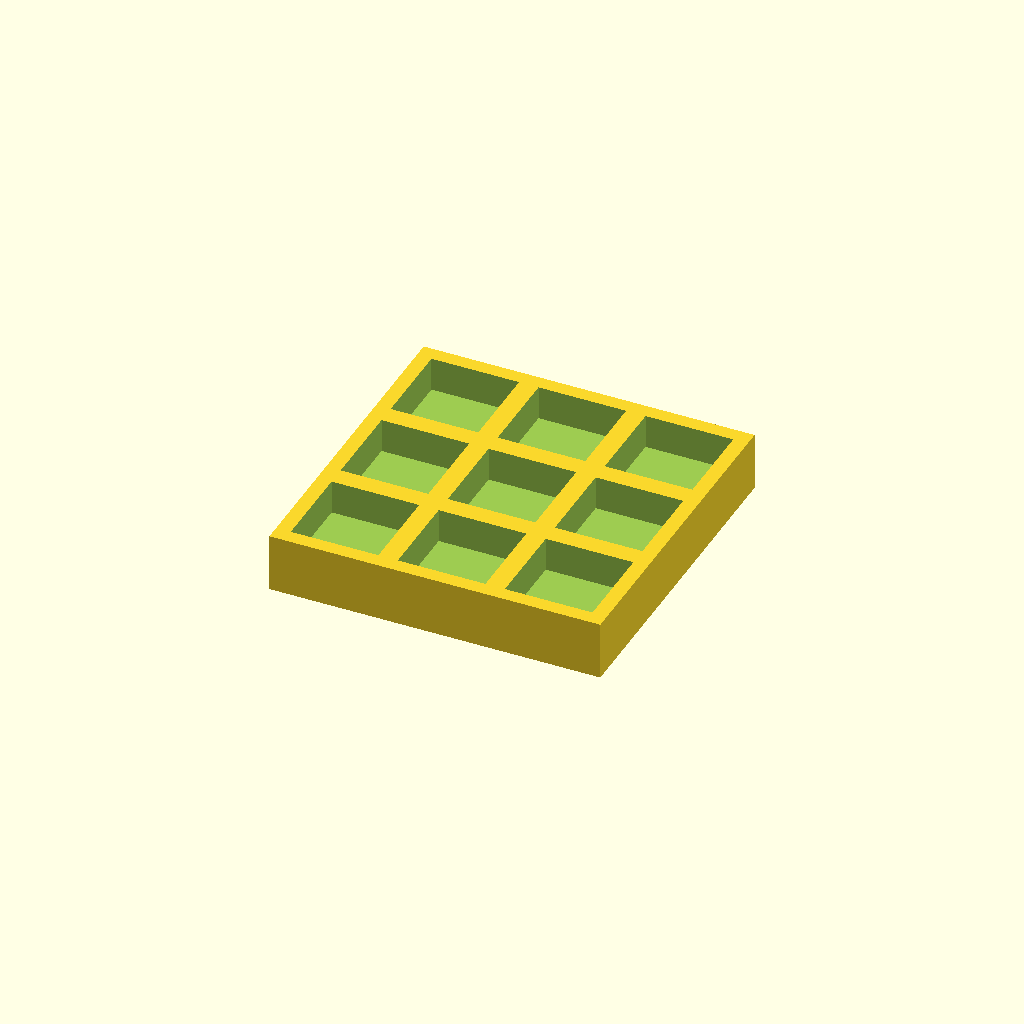
Cell 1: rendered with the file's own defaults.
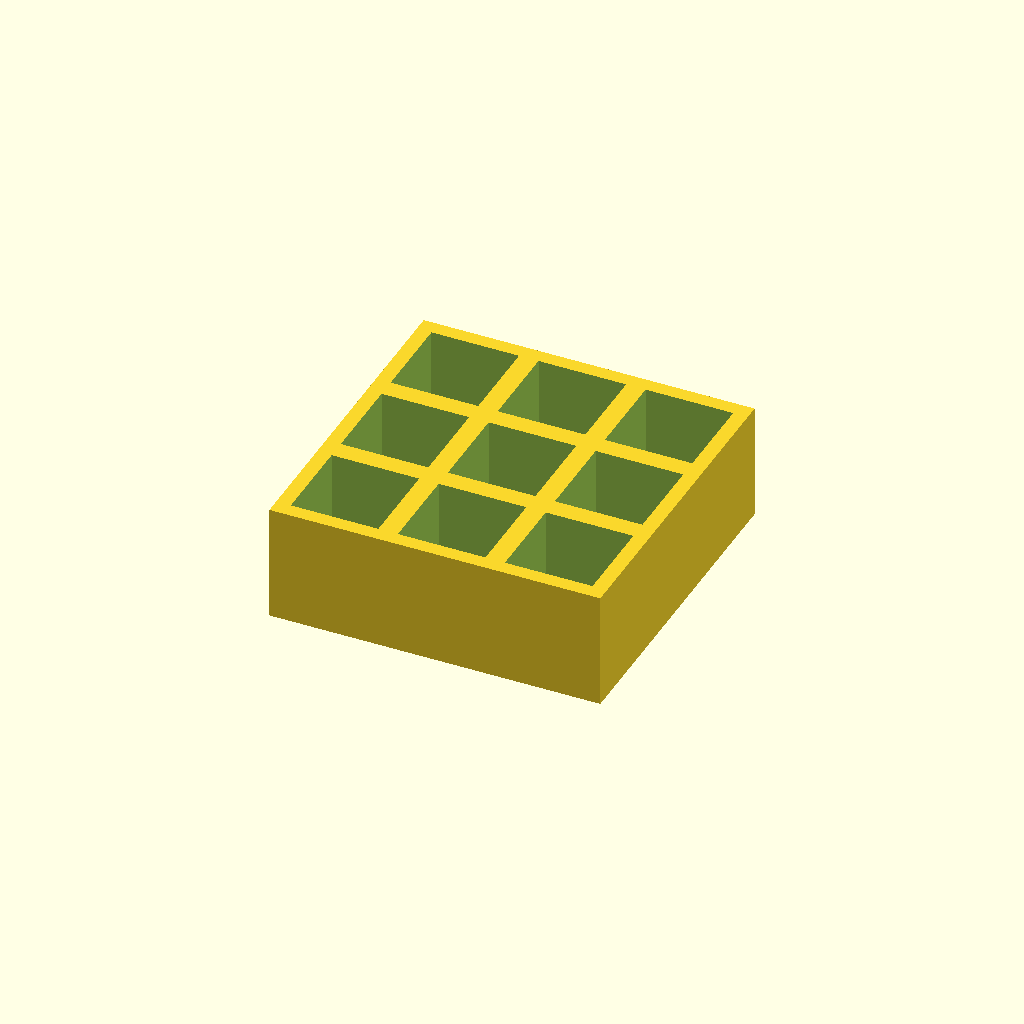
Cell 2 — thickness set to 24, the other parameters unchanged.
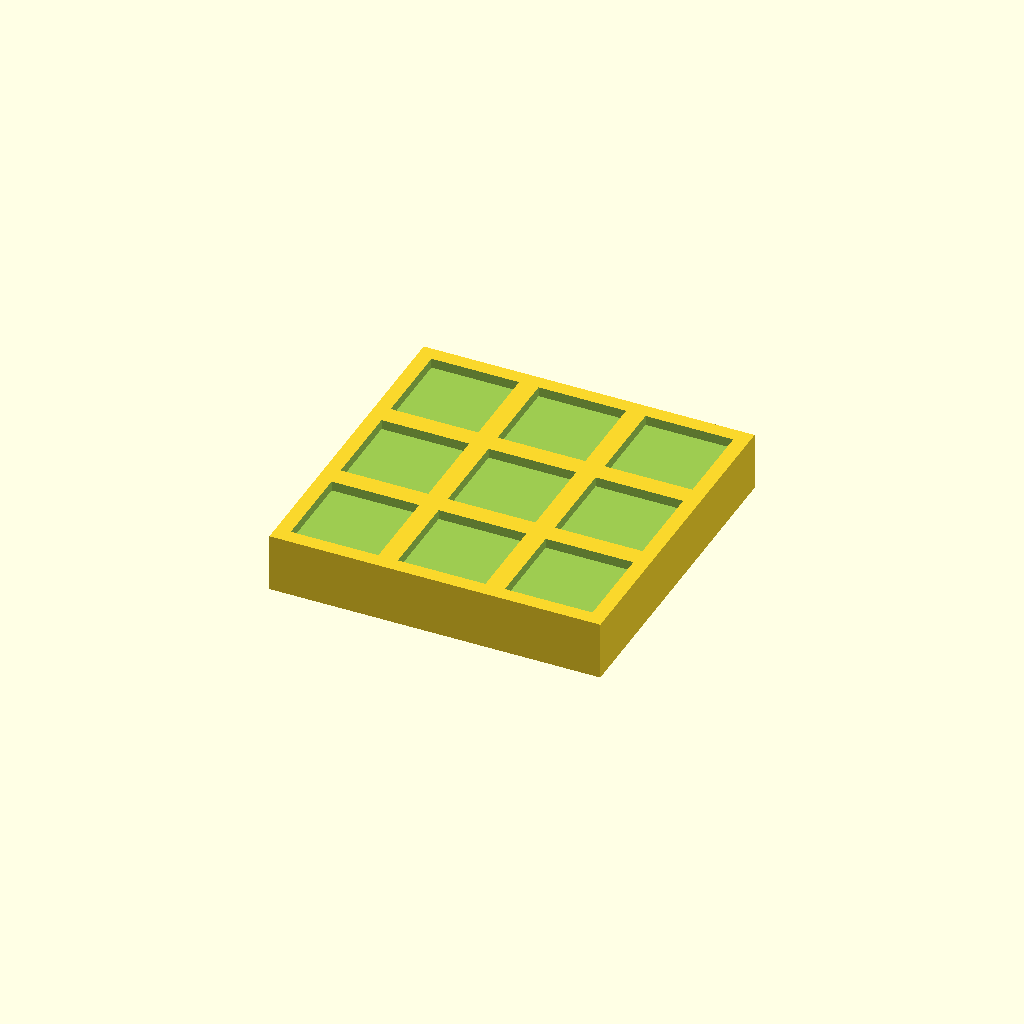
Cell 3: the same model with floor_t = 10.
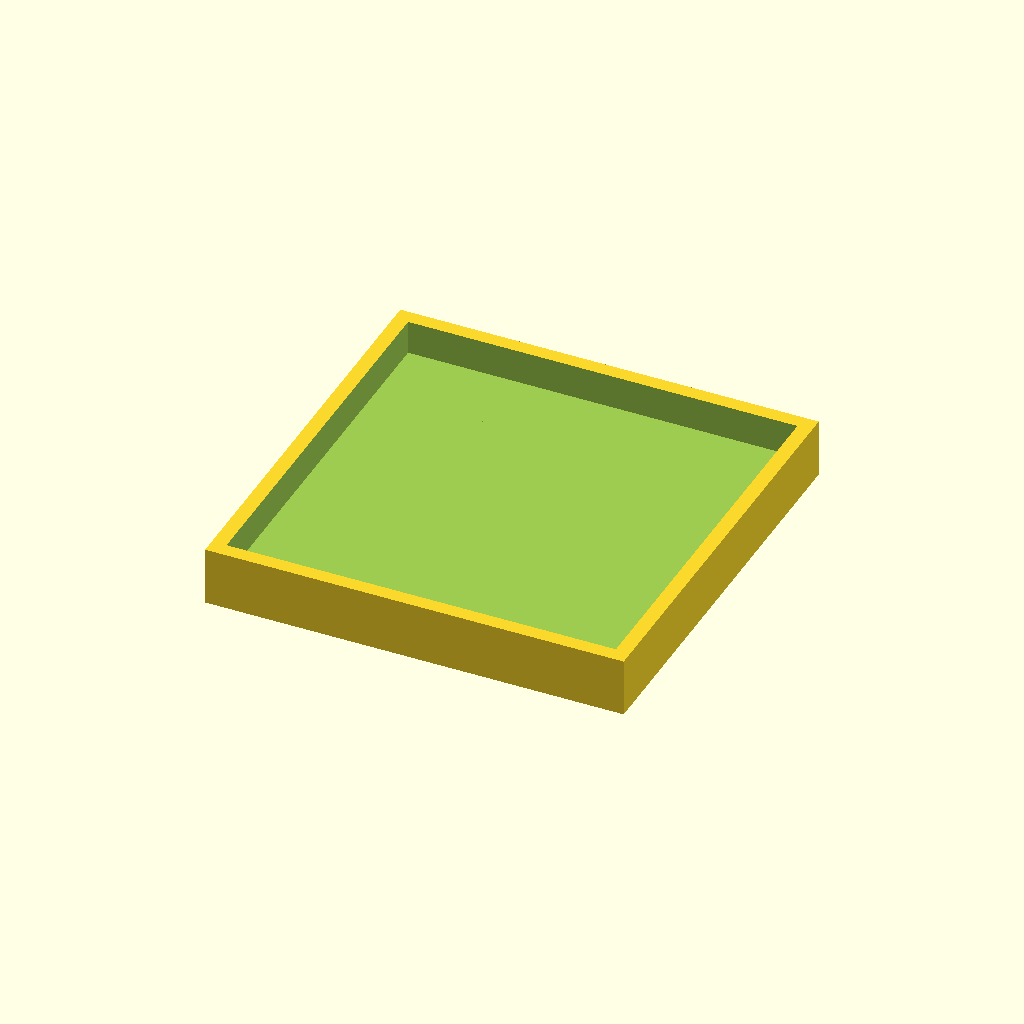
Cell 4 — pocket set to 36, the other parameters unchanged.
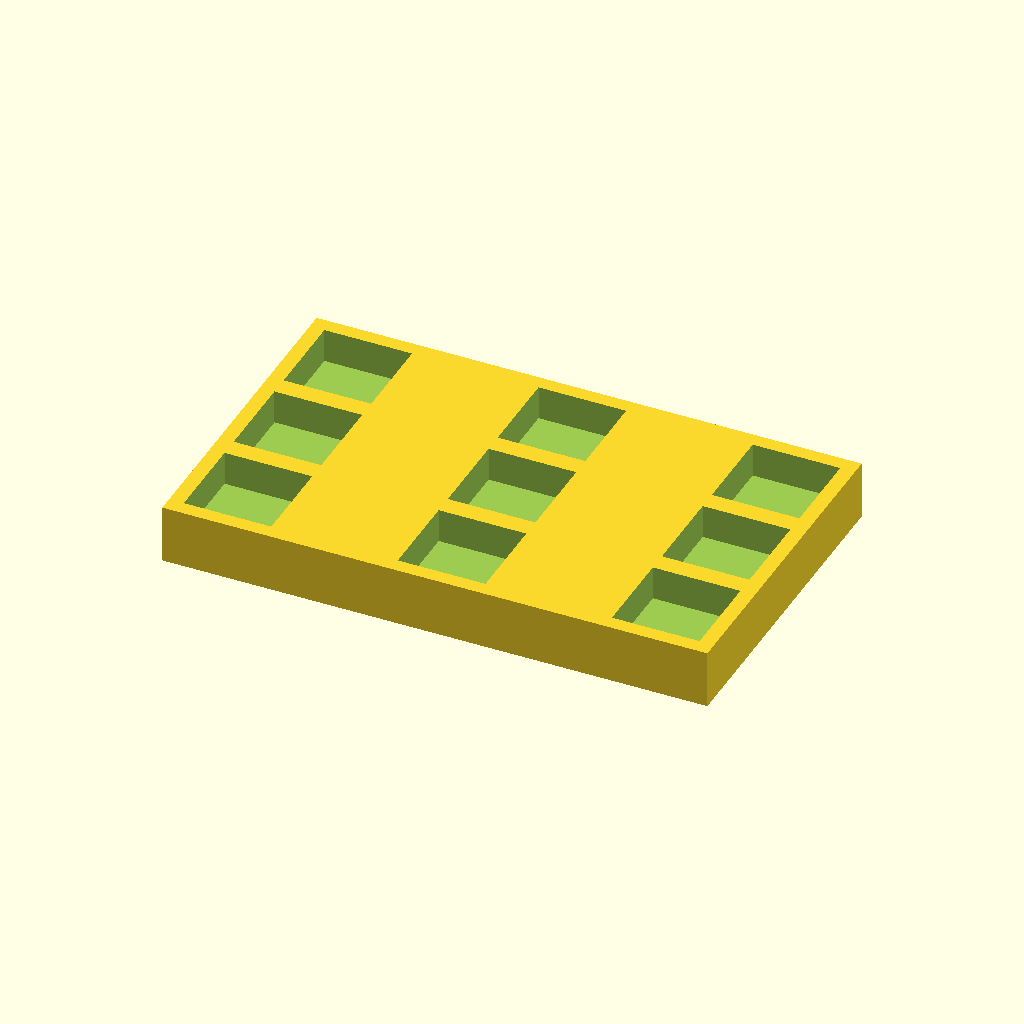
Cell 5: the same model with pitch_x = 44.
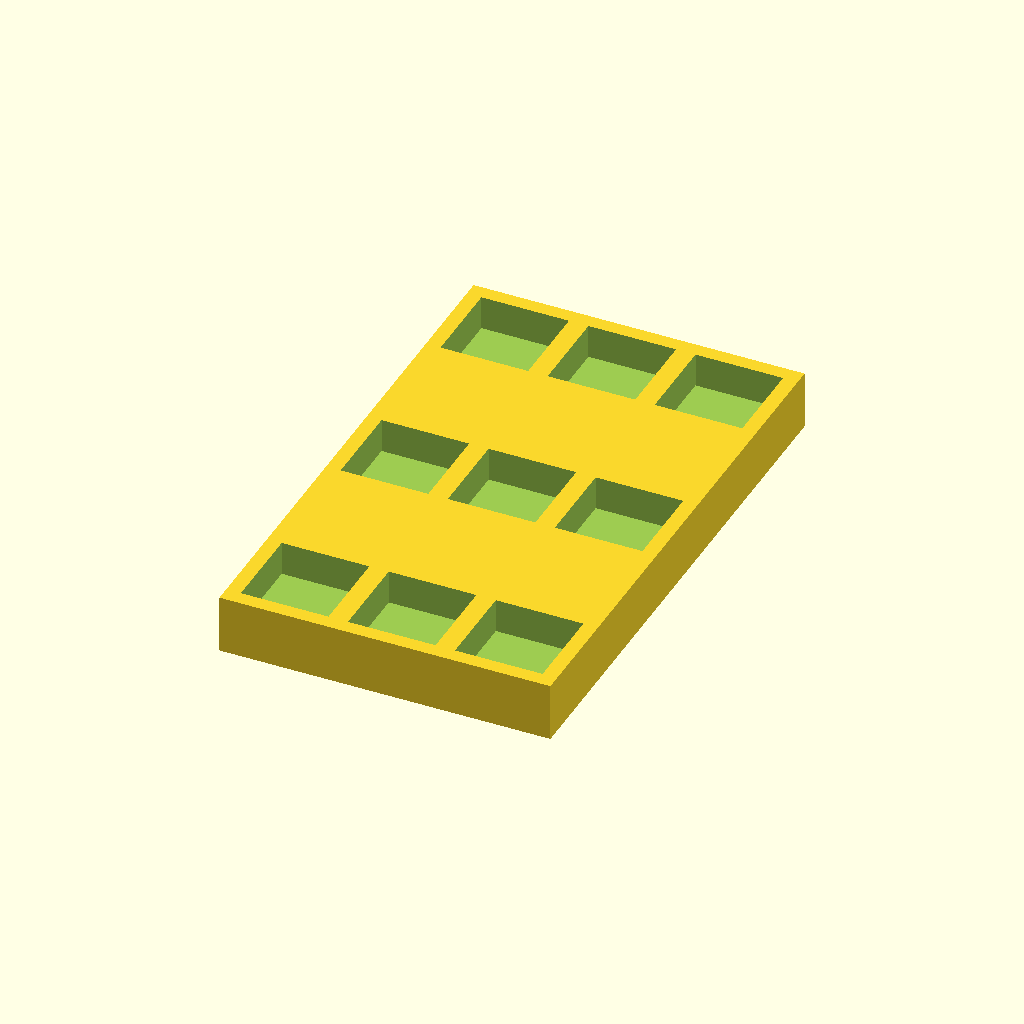
Cell 6: the same model with pitch_y = 44.
One fixed orthographic camera (rotation 55°, 0°, 25°; colour scheme Cornfield) for every cell.
The OpenSCAD source (optional_data/data/place1/pocketplates/part_0060.scad):
$fn = 32;

// ----------------------------------------------------------------------
// Pocket plate 68 x 68 x 12
// 3 x 3 pockets 18 mm square, 7 mm deep
// ----------------------------------------------------------------------

// --- parameters (mm) ---
thickness = 12;  // plate thickness
floor_t = 5;     // material left under each pocket
pocket = 18;     // pocket side length
pitch_x = 22;    // pocket pitch along X
pitch_y = 22;    // pocket pitch along Y
cols = 3;        // pockets per row
rows = 3;        // rows of pockets

// --- derived feature positions (mm) ---
depth = thickness - floor_t;        // = 7   pocket depth, down to the floor
span_x = (cols - 1) * pitch_x;      // = 44   distance between outer pockets
span_y = (rows - 1) * pitch_y;      // = 44   distance between outer pocket rows
origin_x = -span_x / 2;             // = -22   X of the first pocket
origin_y = -span_y / 2;             // = -22   Y of the first pocket
plate = [span_x + pocket + 6, span_y + pocket + 6, thickness];  // = [68, 68, 12]   overall size: pockets plus 3 mm of wall on each side
feature_centers = [
  [origin_x + 0 * pitch_x, origin_y + 0 * pitch_y],
  [origin_x + 1 * pitch_x, origin_y + 0 * pitch_y],
  [origin_x + 2 * pitch_x, origin_y + 0 * pitch_y],
  [origin_x + 0 * pitch_x, origin_y + 1 * pitch_y],
  [origin_x + 1 * pitch_x, origin_y + 1 * pitch_y],
  [origin_x + 2 * pitch_x, origin_y + 1 * pitch_y],
  [origin_x + 0 * pitch_x, origin_y + 2 * pitch_y],
  [origin_x + 1 * pitch_x, origin_y + 2 * pitch_y],
  [origin_x + 2 * pitch_x, origin_y + 2 * pitch_y]
];   // pocket centres, used verbatim by the cutter loop

// plate outline, then one pocket per centre in feature_centers
difference() {
  cube(plate, center = true);
  for (centre = feature_centers)
    translate([centre[0] - pocket / 2, centre[1] - pocket / 2, plate[2] / 2 - depth])
      cube([pocket, pocket, depth + 1]);  // centred on the declared pocket centre
}
Customizer parameters (derived from the source; name, type, default, range or options):
thickness: number, default 12
floor_t: number, default 5
pocket: number, default 18
pitch_x: number, default 22
pitch_y: number, default 22
cols: number, default 3
rows: number, default 3
